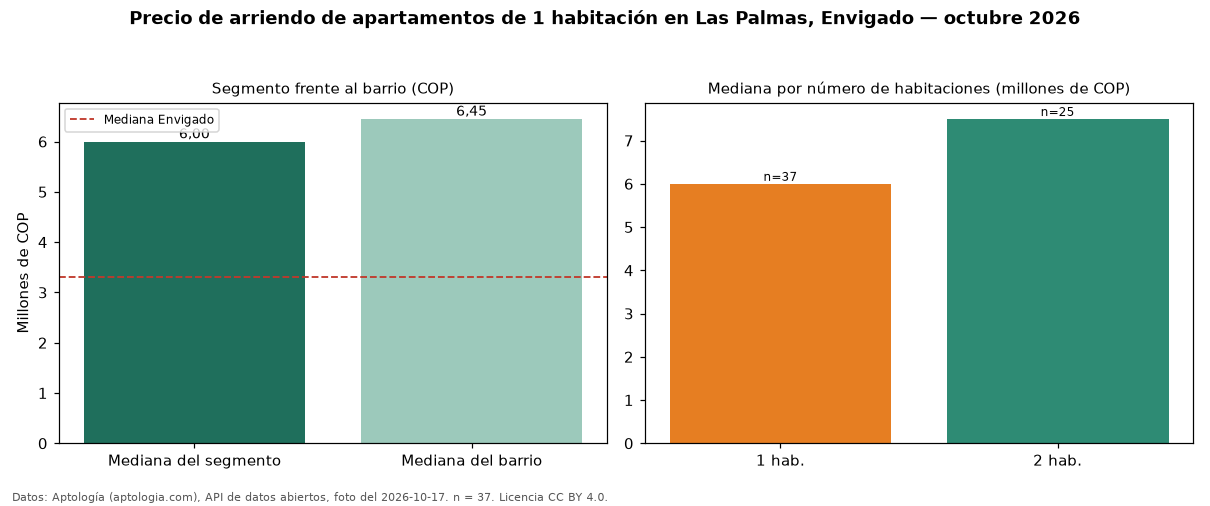

The table this chart was drawn from, first rows:
seccion, metrica, valor_cop, n
precio, mediana, 6000000, 37
habitaciones, 1, 6000000, 37
habitaciones, 2, 7500000, 25
barrio, mediana_barrio_todos_los_tamanos, 6450000, 62
ciudad, mediana_ciudad, 3313000, 
fuente, fecha_foto, 2026-10-17, 
fuente, atribucion, https://www.aptologia.com/arriendo/envig…, 
